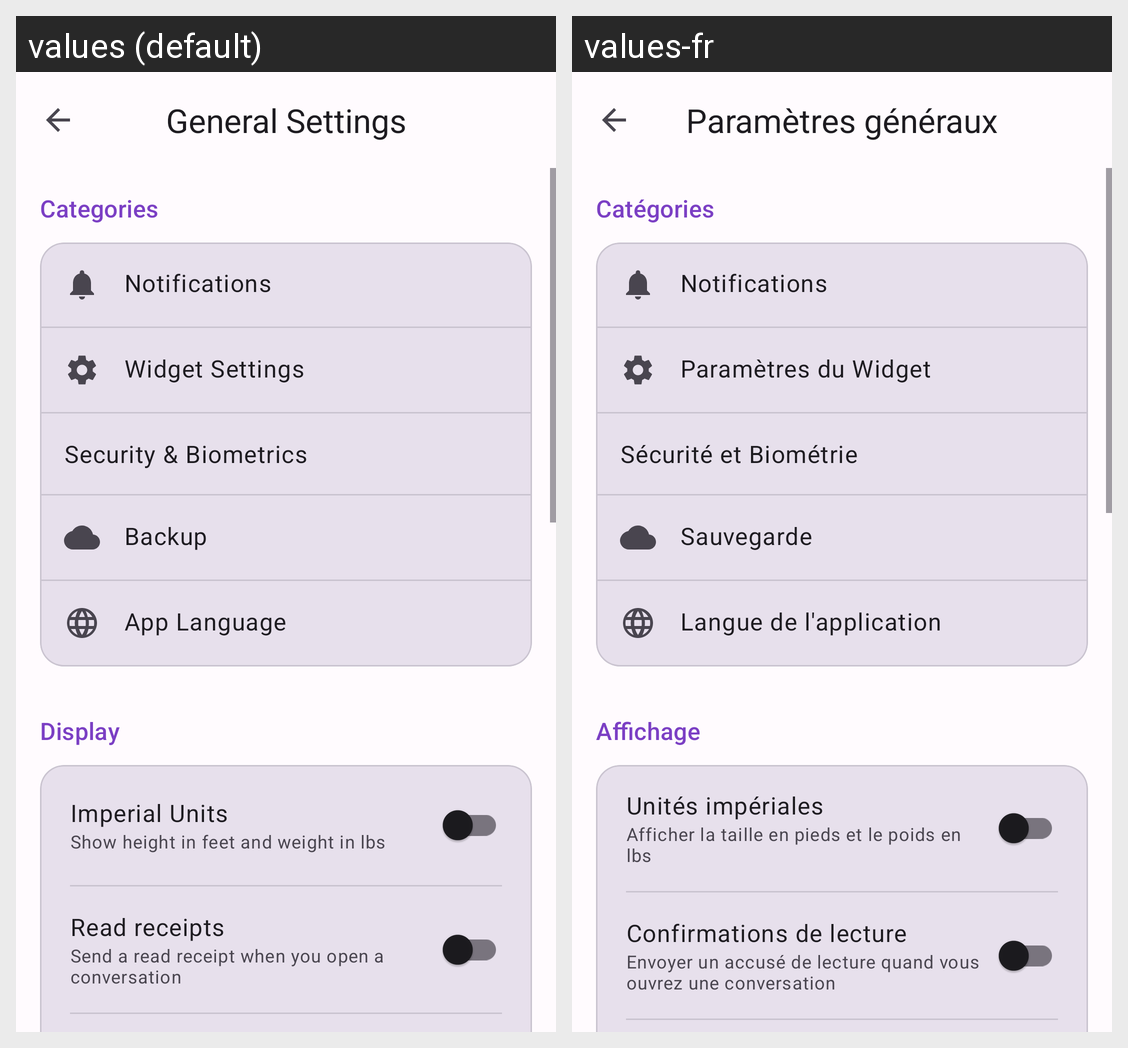

The Android screen above is rendered under two locales of the same app. Produce the string resources it draws, with the default and per-locale values.
Android screen res/layout/activity_settings.xml rendered under 2 locales, left to right: values (default), values-fr. Device: Nexus 5 (rendered at 1080×1920; each locale shown at half size, 540×960, under a caption strip naming it); theme Theme.JALNotifier.
Strings drawn on this screen, with the default value and each locale's value (text and hints the layout hard-codes, and strings that could not be matched under every locale, appear in the picture but are not listed):

settings_general_title
  values: General Settings
  values-fr: Paramètres généraux

settings_category_title
  values: Categories
  values-fr: Catégories

settings_nav_notifications
  values: Notifications
  values-fr: Notifications

settings_widget_title
  values: Widget Settings
  values-fr: Paramètres du Widget

settings_security_biometrics
  values: Security & Biometrics
  values-fr: Sécurité et Biométrie

settings_nav_cloud
  values: Backup
  values-fr: Sauvegarde

settings_language
  values: App Language
  values-fr: Langue de l'application

settings_display_title
  values: Display
  values-fr: Affichage

settings_imperial_units
  values: Imperial Units
  values-fr: Unités impériales

settings_imperial_units_desc
  values: Show height in feet and weight in lbs
  values-fr: Afficher la taille en pieds et le poids en lbs

settings_read_receipts
  values: Read receipts
  values-fr: Confirmations de lecture

settings_read_receipts_desc
  values: Send a read receipt when you open a conversation
  values-fr: Envoyer un accusé de lecture quand vous ouvrez une conversation
